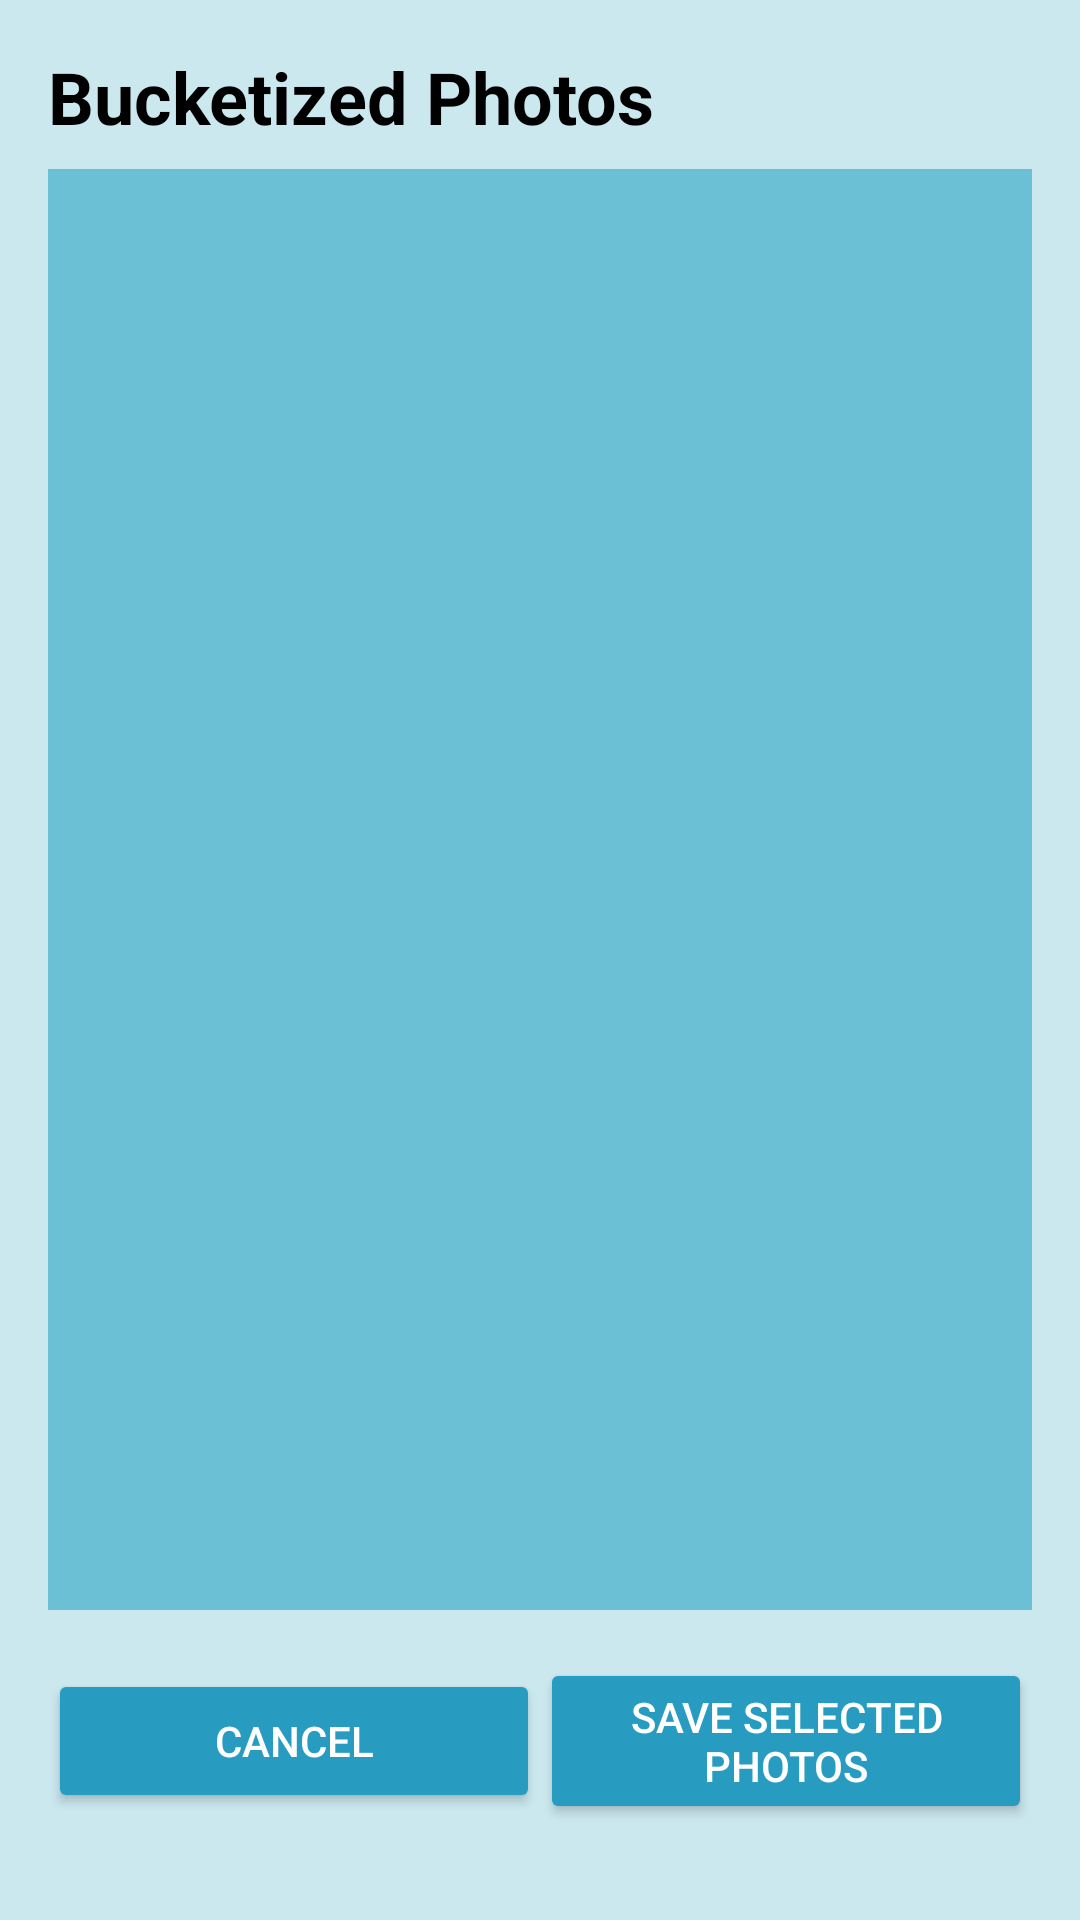

This screen was rendered from an Android layout file. Write that file and the resources it references.
<!-- AndroidManifest.xml: application theme Theme.SnapSmart -->
<!-- res/layout/activity_bucketize_postbucketize_photos.xml -->
<?xml version="1.0" encoding="utf-8"?>
<androidx.constraintlayout.widget.ConstraintLayout
    xmlns:android="http://schemas.android.com/apk/res/android"
    xmlns:app="http://schemas.android.com/apk/res-auto"
    xmlns:tools="http://schemas.android.com/tools"
    android:id="@+id/postScanPhotosActivity"
    android:layout_width="match_parent"
    android:layout_height="match_parent"
    tools:context=".activity.bucketize.PostBucketizeActivity"
    android:padding="16dp"
    android:background="@color/appBackground">

    
    <TextView
        android:id="@+id/titleTextView"
        android:layout_width="wrap_content"
        android:layout_height="wrap_content"
        android:text="Bucketized Photos"
        android:textSize="24sp"
        android:textStyle="bold"
        android:textColor="@color/black"
        app:layout_constraintTop_toTopOf="parent"
        app:layout_constraintStart_toStartOf="parent"
        android:layout_marginBottom="16dp" />

    
    <androidx.recyclerview.widget.RecyclerView
        android:id="@+id/sectionsRecyclerView"
        android:layout_width="0dp"
        android:layout_height="0dp"
        android:scrollbars="vertical"
        app:layout_constraintTop_toBottomOf="@id/titleTextView"
        app:layout_constraintBottom_toTopOf="@id/buttonLayout"
        app:layout_constraintStart_toStartOf="parent"
        app:layout_constraintEnd_toEndOf="parent"
        android:layout_marginTop="8dp"
        android:padding="4dp"
        android:clipToPadding="false"
        android:background="@color/alt1" />

    
    <LinearLayout
        android:id="@+id/buttonLayout"
        android:layout_width="0dp"
        android:layout_height="wrap_content"
        android:orientation="horizontal"
        app:layout_constraintBottom_toBottomOf="parent"
        app:layout_constraintStart_toStartOf="parent"
        app:layout_constraintEnd_toEndOf="parent"
        android:gravity="center"
        android:paddingTop="16dp"
        android:paddingBottom="16dp">

        <Button
            android:id="@+id/cancelButton"
            android:layout_width="0dp"
            android:layout_height="wrap_content"
            android:layout_weight="1"
            android:text="Cancel"
            android:textColor="@android:color/white"
            app:backgroundTint="@color/buttonColor" />

        <Button
            android:id="@+id/proceedButton"
            android:layout_width="0dp"
            android:layout_height="wrap_content"
            android:layout_weight="1"
            android:text="Save Selected Photos"
            android:textColor="@android:color/white"
            app:backgroundTint="@color/buttonColor" />
    </LinearLayout>
</androidx.constraintlayout.widget.ConstraintLayout>
<!-- resources referenced by this layout -->
<resources>
  <color name="alt1">#6cc0d5</color>"
  <color name="appBackground">#cbe8ef</color>
  <color name="black">#FF000000</color>
  <color name="buttonColor">#279cc0</color>
  <style name="Theme.SnapSmart" parent="Base.Theme.SnapSmart">
          
          <item name="android:navigationBarColor">@android:color/transparent</item>
          <item name="android:statusBarColor">@android:color/transparent</item>
          <item name="android:windowLightStatusBar">?attr/isLightTheme</item>
      </style>
  <style name="Base.Theme.SnapSmart" parent="Theme.AppCompat.DayNight.NoActionBar">
          
          <item name="android:checkboxStyle">@style/CustomCheckbox</item>
          <item name="colorControlActivated">@color/buttonColor</item> 
          <item name="colorControlHighlight">@android:color/transparent</item> 
  
          
          <item name="android:statusBarColor">@android:color/black</item> 
          <item name="android:windowLightStatusBar">false</item> 
      </style>
  <style name="CustomCheckbox" parent="Widget.AppCompat.CompoundButton.CheckBox">
          <item name="android:buttonTint">@color/buttonColor</item>
          <item name="android:buttonTintMode">src_in</item>
      </style>
</resources>
